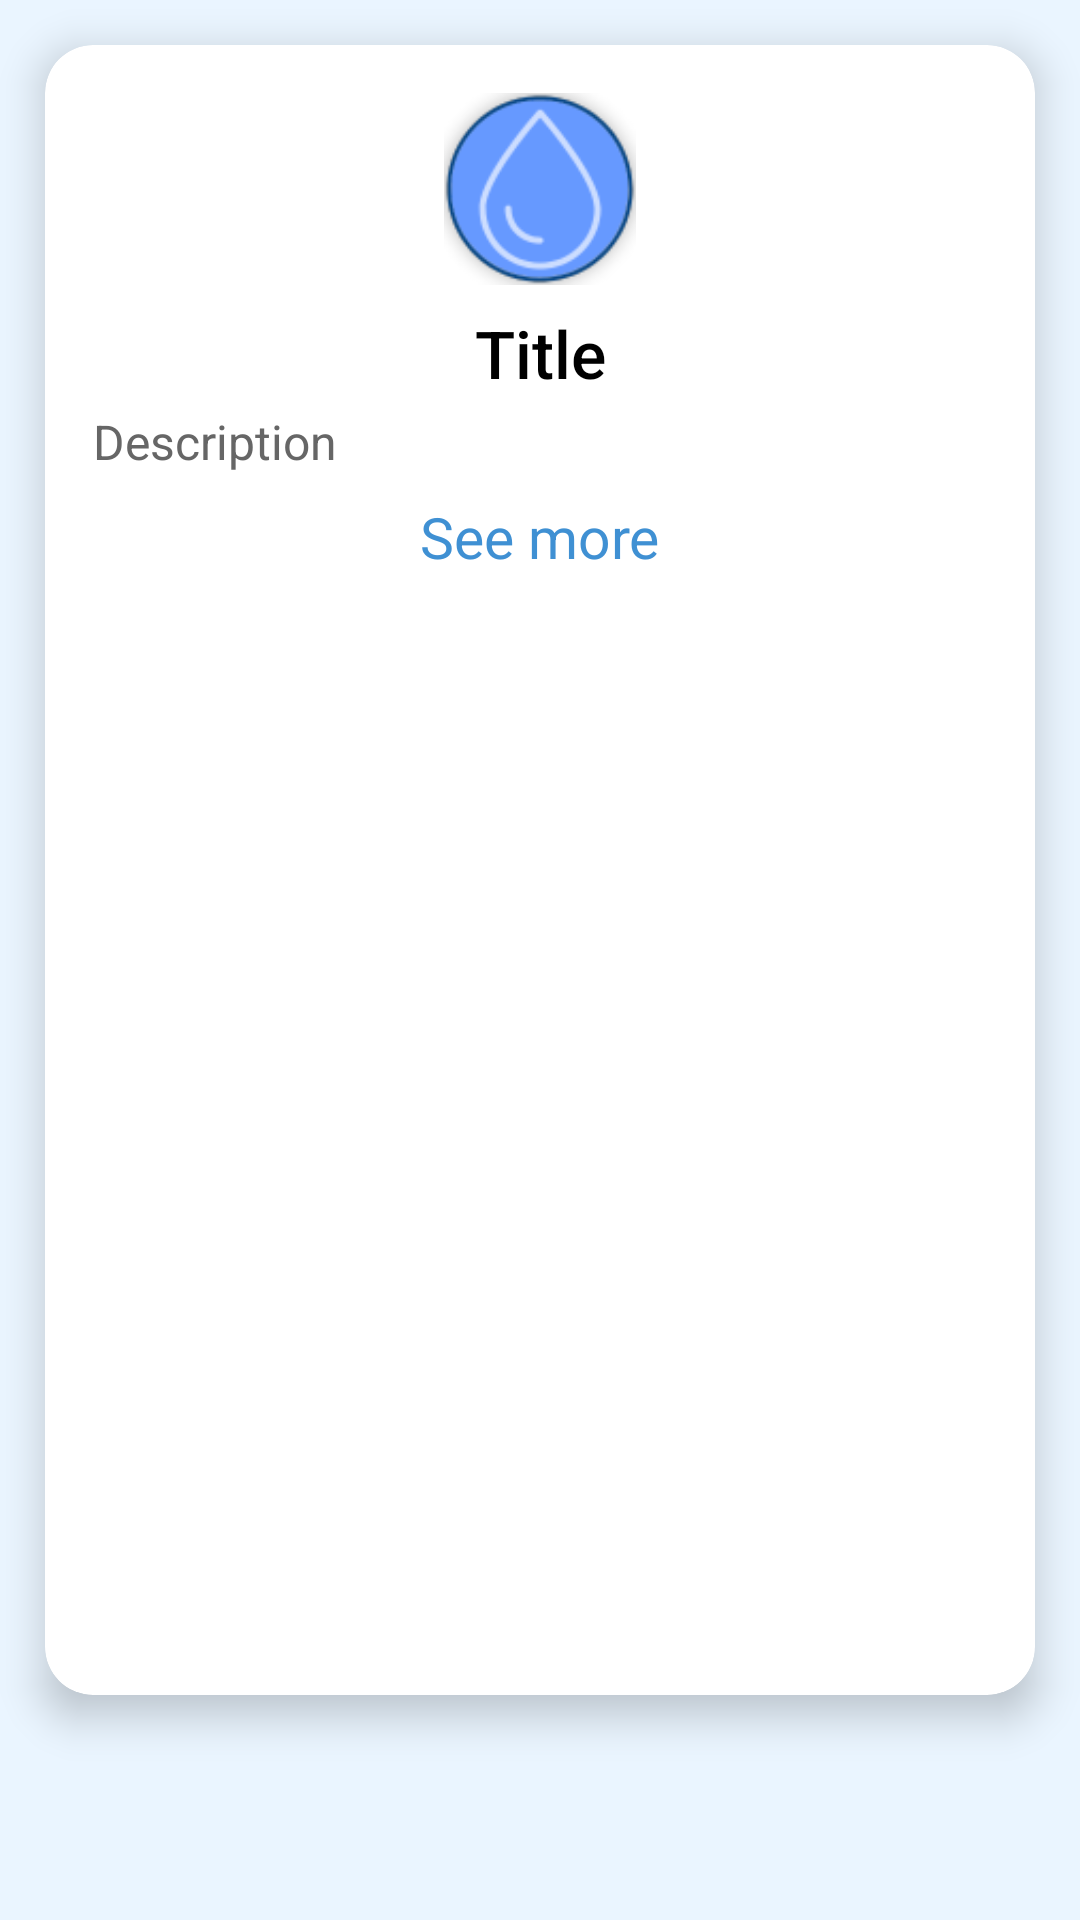

The Android layout XML behind this screen, and the referenced resources:
<!-- AndroidManifest.xml: application theme Theme.IDrated -->
<!-- res/layout/fragment_tips.xml -->
<?xml version="1.0" encoding="utf-8"?>
<androidx.constraintlayout.widget.ConstraintLayout
    xmlns:android="http://schemas.android.com/apk/res/android"
    xmlns:app="http://schemas.android.com/apk/res-auto"
    xmlns:tools="http://schemas.android.com/tools"
    android:layout_width="match_parent"
    android:layout_height="match_parent">

    
    <androidx.viewpager2.widget.ViewPager2
        android:id="@+id/viewPager"
        android:layout_width="match_parent"
        android:layout_height="match_parent"
        android:background="#EAF5FF"
        app:layout_constraintTop_toTopOf="parent"
        app:layout_constraintBottom_toBottomOf="parent" />

    
    <androidx.cardview.widget.CardView
        android:id="@+id/cardView"
        android:layout_width="match_parent"
        android:layout_height="wrap_content"
        android:layout_margin="15dp"
        app:cardCornerRadius="16dp"
        app:cardElevation="8dp"
        app:layout_constraintTop_toTopOf="@+id/viewPager"
        tools:ignore="MissingConstraints"
        tools:layout_editor_absoluteX="16dp">

        <LinearLayout
            android:layout_width="match_parent"
            android:layout_height="550dp"
            android:orientation="vertical"
            android:padding="16dp"
            tools:ignore="ExtraText">

            <ImageView
                android:id="@+id/imageView"
                android:layout_width="64dp"
                android:layout_height="64dp"
                android:layout_gravity="center_horizontal"
                android:contentDescription="@string/app_name"
                android:src="@drawable/ic_tp1" />

            <TextView
                android:id="@+id/title"
                android:layout_width="match_parent"
                android:layout_height="wrap_content"
                android:layout_marginTop="8dp"
                android:gravity="center"
                android:fontFamily="sans-serif-medium"
                android:text="Title"
                android:textColor="#000000"
                android:textSize="22sp"
                tools:ignore="HardcodedText" />

            <TextView
                android:id="@+id/description"
                android:layout_width="match_parent"
                android:layout_height="wrap_content"
                android:layout_marginTop="4dp"
                android:text="Description"
                android:textColor="#666666"
                android:textSize="16sp"
                android:justificationMode="inter_word"
                android:lineSpacingExtra="4dp"
                android:textAlignment="viewStart"
                tools:ignore="HardcodedText,UnusedAttribute" />

            <TextView
                android:id="@+id/seeMore"
                android:layout_width="wrap_content"
                android:layout_height="wrap_content"
                android:layout_marginTop="8dp"
                android:clickable="true"
                android:focusable="true"
                android:text="See more"
                android:textColor="#3F90D3"
                android:textSize="19sp"
                android:layout_gravity="center"
                tools:ignore="HardcodedText" />

        </LinearLayout>

    </androidx.cardview.widget.CardView>

</androidx.constraintlayout.widget.ConstraintLayout>
<!-- resources referenced by this layout -->
<resources>
  <!-- drawable ic_tp1: png bitmap (drawable, 8108 bytes) -->
  <string name="app_name">iDrated</string>
  <style name="Theme.IDrated" parent="Base.Theme.IDrated" />
  <style name="Base.Theme.IDrated" parent="Theme.Material3.DayNight.NoActionBar">
          <item name="android:statusBarColor">@android:color/transparent</item>
          <item name="android:windowTranslucentStatus">true</item>
      </style>
</resources>
